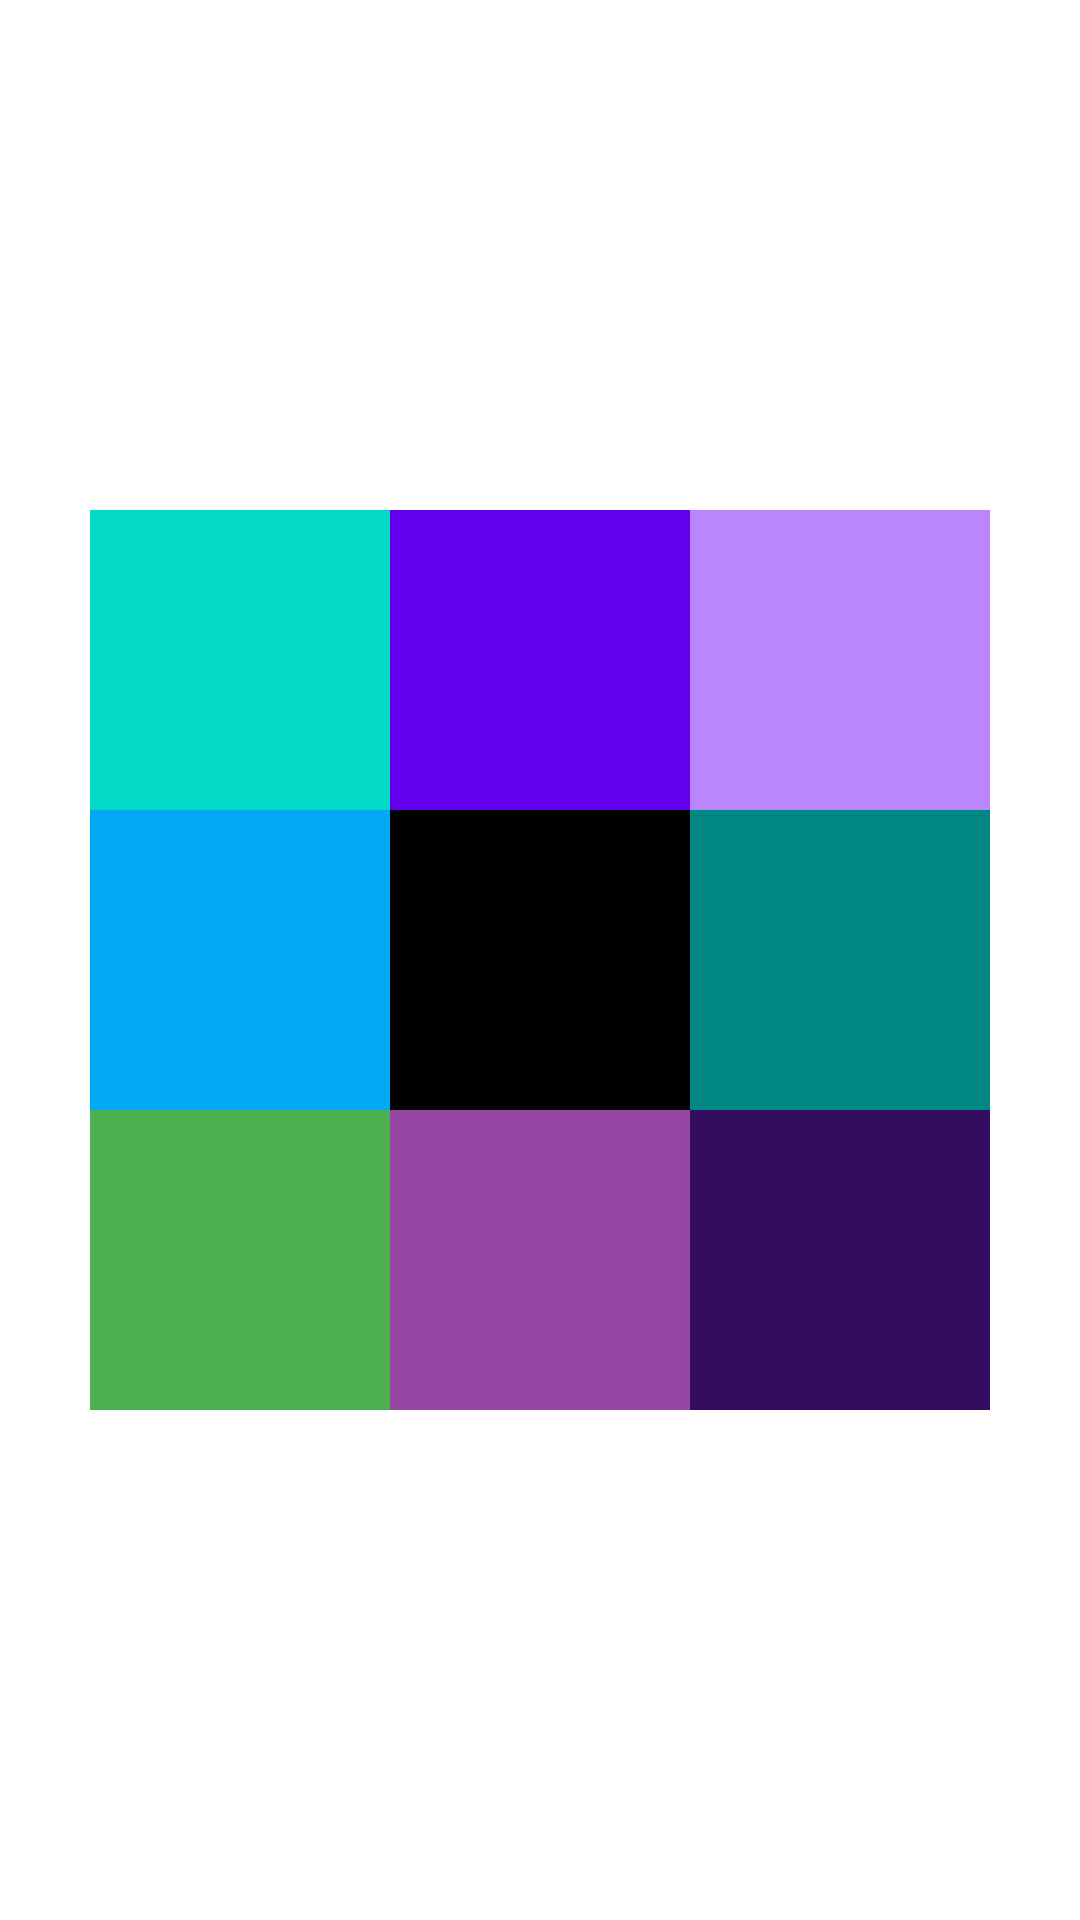

This screen was rendered from an Android layout file. Write that file and the resources it references.
<!-- AndroidManifest.xml: application theme Theme.StudyKotlin -->
<!-- res/layout/relative_layout_practice_07.xml -->
<?xml version="1.0" encoding="utf-8"?>
<RelativeLayout xmlns:android="http://schemas.android.com/apk/res/android"
    android:layout_width="match_parent"
    android:layout_height="match_parent">

    <TextView
        android:id="@+id/view1"
        android:layout_width="100dp"
        android:layout_height="100dp"
        android:layout_centerInParent="true"
        android:background="@color/black" />

    <TextView
        android:layout_width="100dp"
        android:layout_height="100dp"
        android:layout_above="@id/view1"
        android:layout_toRightOf="@id/view1"
        android:background="@color/purple_200" />

    <TextView
        android:layout_width="100dp"
        android:layout_height="100dp"
        android:layout_above="@id/view1"
        android:layout_centerHorizontal="true"
        android:background="@color/purple_500" />

    <TextView
        android:layout_width="100dp"
        android:layout_height="100dp"
        android:layout_above="@id/view1"
        android:layout_toLeftOf="@id/view1"
        android:background="@color/teal_200" />

    <TextView
        android:layout_width="100dp"
        android:layout_height="100dp"
        android:layout_centerVertical="true"
        android:layout_toRightOf="@id/view1"
        android:background="@color/teal_700" />

    <TextView
        android:layout_width="100dp"
        android:layout_height="100dp"
        android:layout_below="@id/view1"
        android:layout_toRightOf="@id/view1"
        android:background="#330E60" />

    <TextView
        android:layout_width="100dp"
        android:layout_height="100dp"
        android:layout_below="@id/view1"
        android:layout_centerHorizontal="true"
        android:background="#9647A3" />

    <TextView
        android:layout_width="100dp"
        android:layout_height="100dp"
        android:layout_below="@id/view1"
        android:layout_toLeftOf="@id/view1"
        android:background="#4CAF50" />

    <TextView
        android:layout_width="100dp"
        android:layout_height="100dp"
        android:layout_centerVertical="true"
        android:layout_toLeftOf="@id/view1"
        android:background="#03A9F4" />


</RelativeLayout>
<!-- resources referenced by this layout -->
<resources>
  <color name="black">#FF000000</color>
  <color name="purple_200">#FFBB86FC</color>
  <color name="purple_500">#FF6200EE</color>
  <color name="teal_200">#FF03DAC5</color>
  <color name="teal_700">#FF018786</color>
  <style name="Theme.StudyKotlin" parent="Theme.MaterialComponents.DayNight.DarkActionBar">
          
          <item name="windowNoTitle">true</item>
          <item name="colorPrimary">@color/purple_500</item>
          <item name="colorPrimaryVariant">@color/purple_700</item>
          <item name="colorOnPrimary">@color/white</item>
          
          <item name="colorSecondary">@color/teal_200</item>
          <item name="colorSecondaryVariant">@color/teal_700</item>
          <item name="colorOnSecondary">@color/black</item>
          
          <item name="android:statusBarColor" tools:targetApi="l">?attr/colorPrimaryVariant</item>
          
      </style>
  <color name="purple_700">#FF3700B3</color>
  <color name="white">#FFFFFFFF</color>
</resources>
